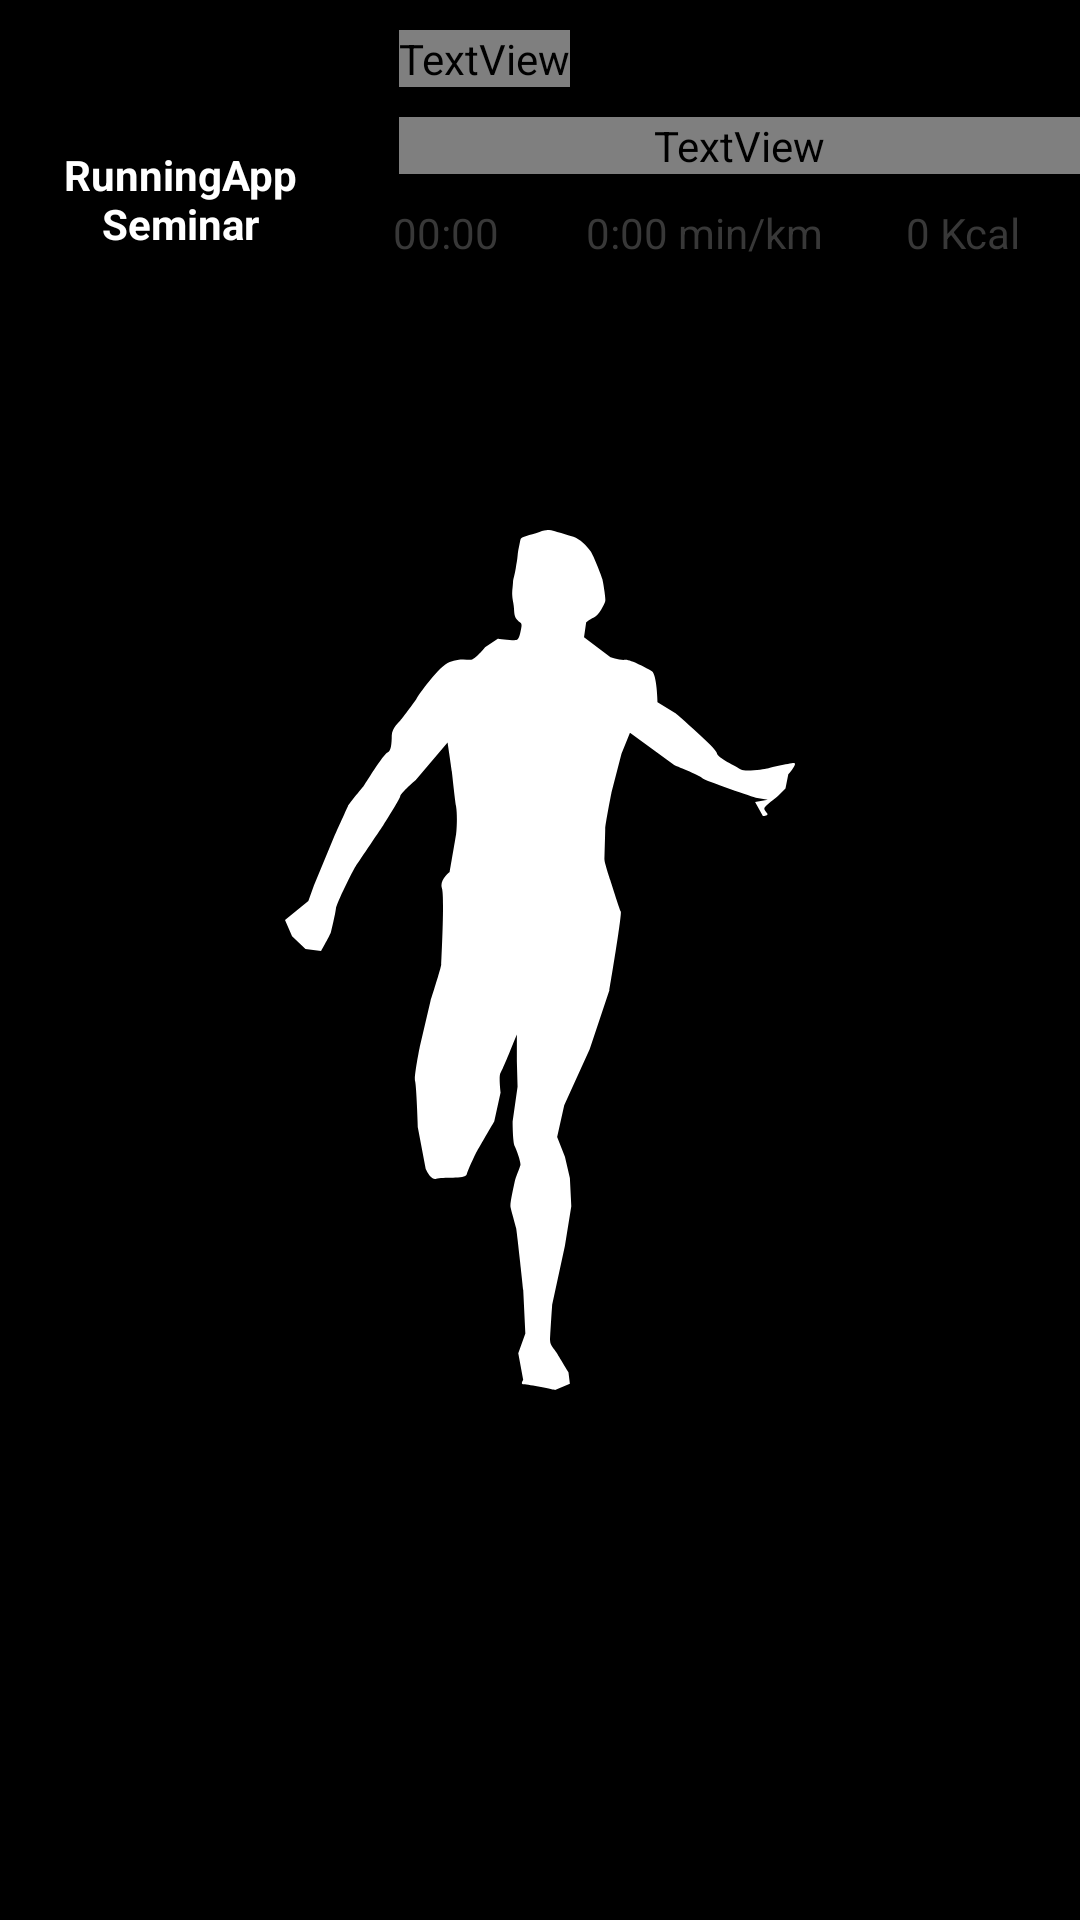

Reconstruct the res/layout file that produces this screen, plus the resources it refers to.
<!-- AndroidManifest.xml: application theme splashScreenTheme -->
<!-- res/layout/recent_activities_item_row.xml -->
<?xml version="1.0" encoding="utf-8"?>
<RelativeLayout xmlns:android="http://schemas.android.com/apk/res/android"
    android:layout_width="match_parent"
    android:layout_height="wrap_content"
    android:id="@+id/layoutRecentExercise">

    <FrameLayout
        android:id="@+id/frame_layout_recentActivities"
        android:layout_width="100dp"
        android:layout_height="100dp"
        android:layout_marginStart="10dp"
        android:layout_marginTop="10dp"
        android:layout_marginEnd="10dp"
        android:layout_marginBottom="10dp">
        <ImageView
            android:id="@+id/imageViewRecentActivityItem"
            android:layout_width="100dp"
            android:layout_height="100dp"
            android:scaleType="centerCrop" />

        <TextView
            android:background="@color/black_transparent"
            android:id="@+id/textViewNameRecentActivitiesItem"
            android:layout_width="match_parent"
            android:layout_height="match_parent"
            android:gravity="center"
            android:paddingHorizontal="10dp"
            android:paddingTop="15dp"
            android:paddingBottom="2dp"
            android:text="@string/app_name"
            android:textColor="@color/white"
            android:textStyle="bold" />
    </FrameLayout>

    <TextView
        android:id="@+id/textViewDateRecentActivitiesItem"
        android:layout_width="wrap_content"
        android:layout_height="wrap_content"
        android:layout_marginStart="13dp"
        android:layout_marginTop="10dp"
        android:layout_marginEnd="10dp"
        android:layout_toEndOf="@id/frame_layout_recentActivities"
        android:fontFamily="@font/oswald"
        android:text="@string/app_name"
        android:textColor="@color/black"
        android:textSize="16sp"
        android:textStyle="bold" />
    <ImageView
        android:id="@+id/imageViewFeelRecentActivitiesItem"
        android:visibility="gone"
        android:layout_marginEnd="10dp"
        android:src="@drawable/ic_smiling"
        android:layout_marginTop="10dp"
        android:layout_alignParentEnd="true"
        android:layout_width="24dp"
        android:layout_height="24dp"/>

    <TextView
        android:id="@+id/textViewDistanceRecentActivitiesItem"
        android:layout_width="match_parent"
        android:layout_height="wrap_content"
        android:layout_below="@id/textViewDateRecentActivitiesItem"
        android:layout_marginStart="13dp"
        android:layout_marginTop="10dp"
        android:layout_toEndOf="@id/frame_layout_recentActivities"
        android:fontFamily="@font/oswald"
        android:text="0.00 km"
        android:textColor="@color/black"
        android:textSize="20sp"
        android:textStyle="italic|bold" />
    <LinearLayout
        android:id="@+id/linearRecent"
        android:weightSum="12"
        android:layout_marginEnd="10dp"
        android:layout_marginTop="10dp"
        android:layout_below="@id/textViewDistanceRecentActivitiesItem"
        android:layout_toEndOf="@id/frame_layout_recentActivities"
        android:orientation="horizontal"
        android:layout_width="250dp"
        android:layout_height="wrap_content">

        <TextView
            android:id="@+id/textViewTimeInMillies"
            android:textColor="@color/grey_300"
            android:gravity="center"
            android:layout_weight="3"
            android:text="00:00"
            android:layout_width="0dp"
            android:layout_height="match_parent"/>
        <TextView
            android:id="@+id/textViewAvgSpeed"
            android:textColor="@color/grey_300"
            android:gravity="center"
            android:layout_weight="6"
            android:text="0:00 min/km"
            android:layout_width="0dp"
            android:layout_height="match_parent"/>
        <TextView
            android:id="@+id/textViewCaloriesBurned"
            android:textColor="@color/grey_300"
            android:gravity="center"
            android:layout_weight="3"
            android:text="0 Kcal"
            android:layout_width="0dp"
            android:layout_height="match_parent"/>
    </LinearLayout>

    <TextView
        android:id="@+id/textViewCommentRecentActivitiesItem"
        android:visibility="gone"
        android:layout_width="match_parent"
        android:layout_height="wrap_content"
        android:layout_below="@+id/linearRecent"
        android:layout_marginStart="13dp"
        android:layout_toEndOf="@id/frame_layout_recentActivities"
        android:padding="5dp"
        android:text="@string/app_name" />
</RelativeLayout>
<!-- resources referenced by this layout -->
<resources>
  <color name="black">#FF000000</color>
  <color name="black_transparent">#66000000</color>
  <color name="grey_300">#383838</color>
  <color name="white">#FFFFFFFF</color>
  <string name="app_name">RunningAppSeminar</string>
  <style name="splashScreenTheme" parent="Theme.MaterialComponents.DayNight.NoActionBar">
          <item name="android:windowBackground">@drawable/splash_image</item>
          <item name="android:statusBarColor">@color/black</item>
      </style>
  <!-- drawable splash_image (drawable) -->
  <?xml version="1.0" encoding="utf-8"?>
  <layer-list xmlns:android="http://schemas.android.com/apk/res/android">
  
      <item android:drawable="@color/black"/>
      <item android:drawable="@drawable/ic_logo"
          android:gravity="center"/>
  </layer-list>
  <!-- drawable ic_logo: vector/xml drawable (drawable, 3264 chars, omitted) -->
</resources>
